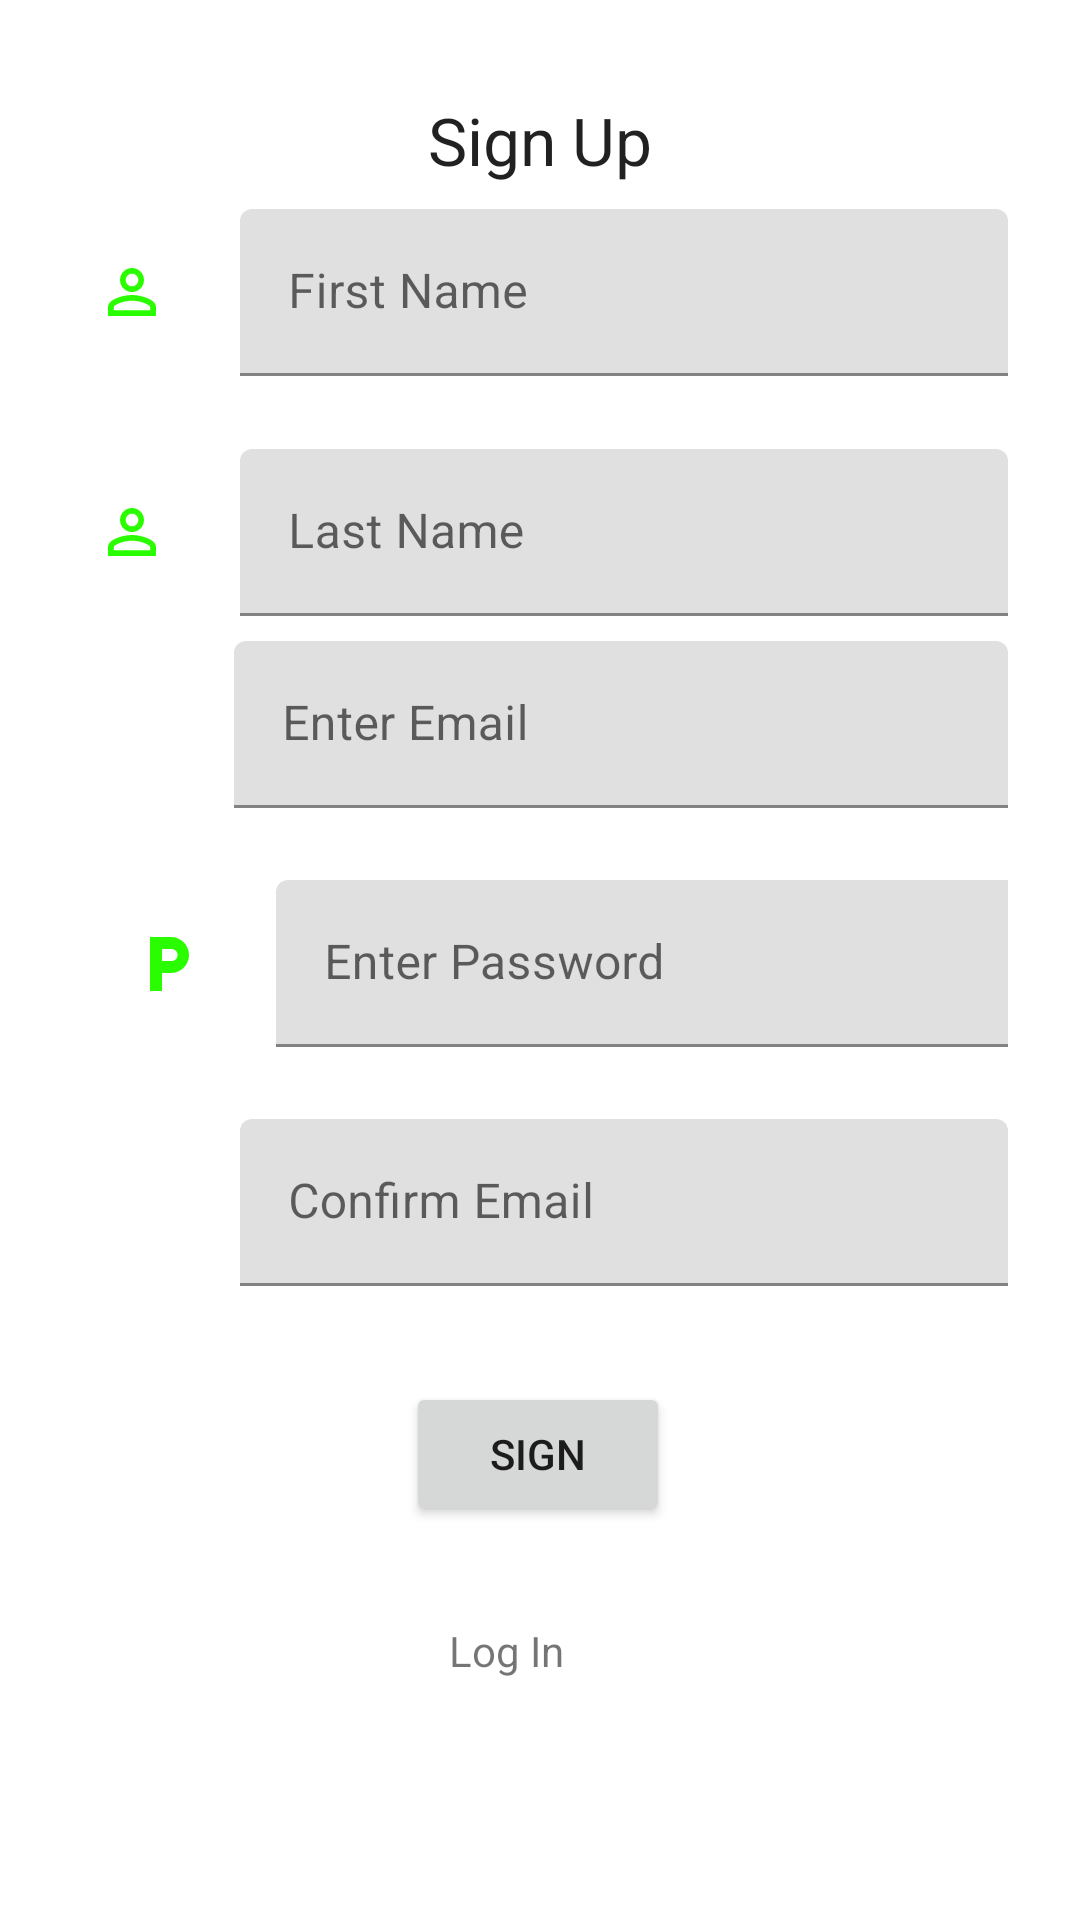

Reconstruct the res/layout file that produces this screen, plus the resources it refers to.
<!-- AndroidManifest.xml: application theme Theme.WorkoutLog -->
<!-- res/layout/activity_signup.xml -->
<?xml version="1.0" encoding="utf-8"?>
<androidx.constraintlayout.widget.ConstraintLayout xmlns:android="http://schemas.android.com/apk/res/android"
    xmlns:app="http://schemas.android.com/apk/res-auto"
    xmlns:tools="http://schemas.android.com/tools"
    android:id="@+id/etConfirm"
    android:layout_width="match_parent"
    android:layout_height="match_parent"
    tools:context=".SignupActivity">

    <TextView
        android:id="@+id/tvSign"
        android:layout_width="wrap_content"
        android:layout_height="wrap_content"
        android:layout_marginTop="32dp"
        android:text="Sign Up"
        android:textAppearance="@style/TextAppearance.AppCompat.Large"
        app:layout_constraintEnd_toEndOf="parent"
        app:layout_constraintStart_toStartOf="parent"
        app:layout_constraintTop_toTopOf="parent" />

    <ImageView
        android:id="@+id/imageView"
        android:layout_width="wrap_content"
        android:layout_height="wrap_content"
        android:layout_marginStart="32dp"
        android:layout_marginTop="24dp"
        app:layout_constraintStart_toStartOf="parent"
        app:layout_constraintTop_toBottomOf="@+id/tvSign"
        app:srcCompat="@drawable/ic_baseline_perm_identity_24" />

    <com.google.android.material.textfield.TextInputLayout
        android:id="@+id/tilFirst"
        android:layout_width="0dp"
        android:layout_height="wrap_content"
        android:layout_marginStart="24dp"
        android:layout_marginEnd="24dp"
        app:layout_constraintBottom_toBottomOf="@+id/imageView"
        app:layout_constraintEnd_toEndOf="parent"
        app:layout_constraintStart_toEndOf="@+id/imageView"
        app:layout_constraintTop_toTopOf="@+id/imageView">

        <com.google.android.material.textfield.TextInputEditText
            android:id="@+id/etFirst"
            android:layout_width="match_parent"
            android:layout_height="match_parent"
            android:hint="First Name" />
    </com.google.android.material.textfield.TextInputLayout>

    <ImageView
        android:id="@+id/imageView2"
        android:layout_width="wrap_content"
        android:layout_height="wrap_content"
        android:layout_marginTop="56dp"
        app:layout_constraintEnd_toEndOf="@+id/imageView"
        app:layout_constraintStart_toStartOf="@+id/imageView"
        app:layout_constraintTop_toBottomOf="@+id/imageView"
        app:srcCompat="@drawable/ic_baseline_perm_identity_24" />

    <com.google.android.material.textfield.TextInputLayout
        android:id="@+id/tilLast"
        android:layout_width="0dp"
        android:layout_height="wrap_content"
        android:layout_marginStart="24dp"
        android:layout_marginEnd="24dp"
        app:layout_constraintBottom_toBottomOf="@+id/imageView2"
        app:layout_constraintEnd_toEndOf="parent"
        app:layout_constraintStart_toEndOf="@+id/imageView2"
        app:layout_constraintTop_toTopOf="@+id/imageView2">

        <com.google.android.material.textfield.TextInputEditText
            android:id="@+id/etLast"
            android:layout_width="match_parent"
            android:layout_height="wrap_content"
            android:hint="Last Name" />
    </com.google.android.material.textfield.TextInputLayout>

    <ImageView
        android:id="@+id/imageView3"
        android:layout_width="wrap_content"
        android:layout_height="wrap_content"
        android:layout_marginTop="64dp"
        app:layout_constraintEnd_toEndOf="@+id/imageView2"
        app:layout_constraintHorizontal_bias="1.0"
        app:layout_constraintStart_toStartOf="@+id/imageView2"
        app:layout_constraintTop_toBottomOf="@+id/imageView2"
        app:srcCompat="@drawable/ic_baseline_email_24" />

    <com.google.android.material.textfield.TextInputLayout
        android:id="@+id/tilmail"
        android:layout_width="0dp"
        android:layout_height="wrap_content"
        android:layout_marginStart="78dp"
        android:layout_marginTop="24dp"
        android:layout_marginEnd="24dp"
        app:layout_constraintBottom_toBottomOf="@+id/imageView3"
        app:layout_constraintEnd_toEndOf="parent"
        app:layout_constraintStart_toStartOf="parent"
        app:layout_constraintTop_toBottomOf="@+id/tilLast">

        <com.google.android.material.textfield.TextInputEditText
            android:id="@+id/etEmails"
            android:layout_width="match_parent"
            android:layout_height="wrap_content"
            android:hint="Enter Email" />
    </com.google.android.material.textfield.TextInputLayout>

    <ImageView
        android:id="@+id/imageView4"
        android:layout_width="wrap_content"
        android:layout_height="wrap_content"
        app:layout_constraintBottom_toBottomOf="@+id/tilPass"
        app:layout_constraintEnd_toEndOf="@+id/imageView3"
        app:layout_constraintStart_toStartOf="@+id/imageView3"
        app:layout_constraintTop_toTopOf="@+id/tilPass"
        app:srcCompat="@drawable/ic_baseline_local_parking_24" />

    <com.google.android.material.textfield.TextInputLayout
        android:id="@+id/tilPass"
        android:layout_width="0dp"
        android:layout_height="wrap_content"
        android:layout_marginStart="24dp"
        android:layout_marginTop="24dp"
        android:layout_marginEnd="24dp"
        app:layout_constraintEnd_toEndOf="parent"
        app:layout_constraintStart_toEndOf="@+id/imageView4"
        app:layout_constraintTop_toBottomOf="@+id/tilmail">

        <com.google.android.material.textfield.TextInputEditText
            android:id="@+id/etPasswords"
            android:layout_width="378dp"
            android:layout_height="match_parent"
            android:hint="Enter Password" />
    </com.google.android.material.textfield.TextInputLayout>

    <ImageView
        android:id="@+id/imageView5"
        android:layout_width="wrap_content"
        android:layout_height="wrap_content"
        android:layout_marginTop="64dp"
        app:layout_constraintBottom_toBottomOf="@+id/tilconfirm"
        app:layout_constraintEnd_toEndOf="@+id/imageView4"
        app:layout_constraintStart_toStartOf="@+id/imageView4"
        app:layout_constraintTop_toBottomOf="@+id/imageView4"
        app:srcCompat="@drawable/ic_baseline_email_24" />

    <com.google.android.material.textfield.TextInputLayout
        android:id="@+id/tilconfirm"
        android:layout_width="0dp"
        android:layout_height="wrap_content"
        android:layout_marginStart="24dp"
        android:layout_marginTop="24dp"
        android:layout_marginEnd="24dp"
        app:layout_constraintEnd_toEndOf="parent"
        app:layout_constraintStart_toEndOf="@+id/imageView5"
        app:layout_constraintTop_toBottomOf="@+id/tilPass">

        <com.google.android.material.textfield.TextInputEditText
            android:id="@+id/etGmail"
            android:layout_width="match_parent"
            android:layout_height="wrap_content"
            android:hint="Confirm Email" />
    </com.google.android.material.textfield.TextInputLayout>

    <androidx.constraintlayout.widget.Guideline
        android:id="@+id/tvLogin"
        android:layout_width="wrap_content"
        android:layout_height="wrap_content"
        android:layout_marginTop="24dp"
        android:orientation="vertical"
        app:layout_constraintGuide_percent="0.5"
        app:layout_constraintTop_toTopOf="parent" />

    <TextView
        android:id="@+id/tvLog"
        android:layout_width="61dp"
        android:layout_height="26dp"
        android:layout_marginTop="32dp"
        android:text="Log In"
        app:layout_constraintEnd_toEndOf="parent"
        app:layout_constraintStart_toStartOf="parent"
        app:layout_constraintTop_toBottomOf="@+id/btnWakilisha" />

    <Button
        android:id="@+id/btnWakilisha"
        android:layout_width="wrap_content"
        android:layout_height="wrap_content"
        android:layout_marginTop="32dp"
        android:text="Sign"
        app:layout_constraintBottom_toBottomOf="parent"
        app:layout_constraintEnd_toEndOf="parent"
        app:layout_constraintHorizontal_bias="0.498"
        app:layout_constraintStart_toStartOf="parent"
        app:layout_constraintTop_toBottomOf="@+id/tilconfirm"
        app:layout_constraintVertical_bias="0.0" />

</androidx.constraintlayout.widget.ConstraintLayout>
<!-- resources referenced by this layout -->
<resources>
  <!-- drawable ic_baseline_local_parking_24 (drawable) -->
  <vector android:height="24dp" android:tint="#2BFD01"
      android:viewportHeight="24" android:viewportWidth="24"
      android:width="24dp" xmlns:android="http://schemas.android.com/apk/res/android">
      <path android:fillColor="@android:color/white" android:pathData="M13,3L6,3v18h4v-6h3c3.31,0 6,-2.69 6,-6s-2.69,-6 -6,-6zM13.2,11L10,11L10,7h3.2c1.1,0 2,0.9 2,2s-0.9,2 -2,2z"/>
  </vector>
  <!-- drawable ic_baseline_perm_identity_24 (drawable) -->
  <vector android:height="24dp" android:tint="#2BFD01"
      android:viewportHeight="24" android:viewportWidth="24"
      android:width="24dp" xmlns:android="http://schemas.android.com/apk/res/android">
      <path android:fillColor="@android:color/white" android:pathData="M12,5.9c1.16,0 2.1,0.94 2.1,2.1s-0.94,2.1 -2.1,2.1S9.9,9.16 9.9,8s0.94,-2.1 2.1,-2.1m0,9c2.97,0 6.1,1.46 6.1,2.1v1.1L5.9,18.1L5.9,17c0,-0.64 3.13,-2.1 6.1,-2.1M12,4C9.79,4 8,5.79 8,8s1.79,4 4,4 4,-1.79 4,-4 -1.79,-4 -4,-4zM12,13c-2.67,0 -8,1.34 -8,4v3h16v-3c0,-2.66 -5.33,-4 -8,-4z"/>
  </vector>
  <style name="Theme.WorkoutLog" parent="Theme.MaterialComponents.DayNight.DarkActionBar">
          
          <item name="colorPrimary">@color/purple_500</item>
          <item name="colorPrimaryVariant">@color/purple_700</item>
          <item name="colorOnPrimary">@color/white</item>
          
          <item name="colorSecondary">@color/teal_200</item>
          <item name="colorSecondaryVariant">@color/teal_700</item>
          <item name="colorOnSecondary">@color/black</item>
          
          <item name="android:statusBarColor" tools:targetApi="l">?attr/colorPrimaryVariant</item>
          
      </style>
  <!-- not gathered from this repository: default colours our renderer supplied (Android Studio template values) -->
  <color name="purple_500">#FF6200EE</color>
  <color name="purple_700">#FF3700B3</color>
  <color name="teal_200">#FF03DAC5</color>
  <color name="teal_700">#FF018786</color>
  <color name="black">#FF000000</color>
  <color name="white">#FFFFFFFF</color>
</resources>
